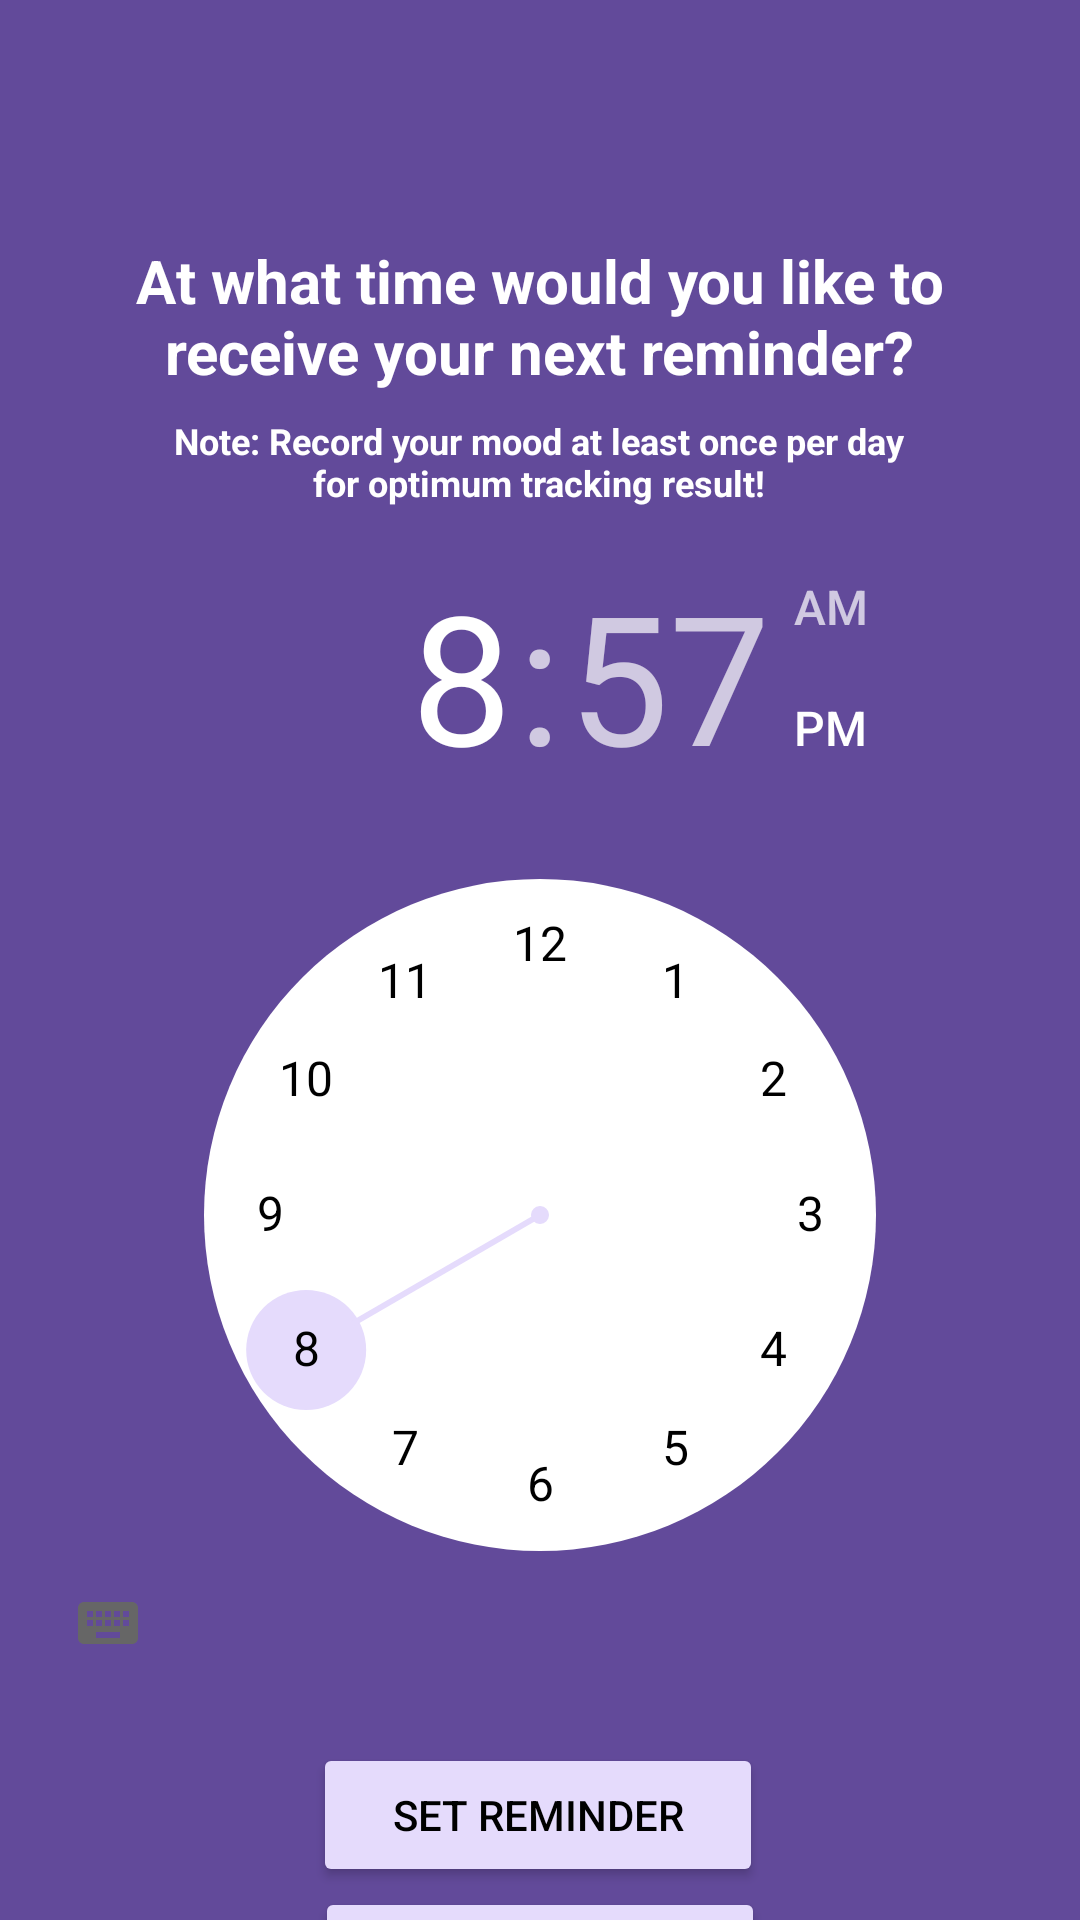

Reconstruct the res/layout file that produces this screen, plus the resources it refers to.
<!-- AndroidManifest.xml: application theme Base.Theme.Todo -->
<!-- res/layout/alarm.xml -->
<?xml version="1.0" encoding="utf-8"?>
<androidx.constraintlayout.widget.ConstraintLayout xmlns:android="http://schemas.android.com/apk/res/android"
    xmlns:app="http://schemas.android.com/apk/res-auto"
    xmlns:tools="http://schemas.android.com/tools"
    android:layout_width="match_parent"
    android:layout_height="match_parent"
    android:background="@color/btn_purple"
    tools:context="activity.SetReminderActivity">

    <TimePicker
        android:id="@+id/timepicker"
        android:layout_width="match_parent"
        android:layout_height="wrap_content"
        android:layout_marginTop="8dp"
        android:headerBackground="@color/btn_purple"
        android:numbersBackgroundColor="@color/white"
        android:numbersInnerTextColor="@color/white"
        android:numbersSelectorColor="@color/bg_light_purple"
        android:numbersTextColor="@color/black"
        android:timePickerMode="clock"

        app:layout_constraintTop_toBottomOf="@id/message2"
        tools:layout_editor_absoluteX="0dp" />

    <TextView
        android:id="@+id/message2"
        android:layout_width="250dp"
        android:layout_height="wrap_content"
        android:layout_marginTop="8dp"
        android:gravity="center"
        android:text="@string/note_record_your_mood_at_least_once_per_day_for_optimum_tracking_result"
        android:textColor="@color/white"
        android:textSize="12dp"
        android:textStyle="bold"
        app:layout_constraintEnd_toEndOf="parent"
        app:layout_constraintHorizontal_bias="0.497"
        app:layout_constraintStart_toStartOf="parent"
        app:layout_constraintTop_toBottomOf="@id/message" />

    <Button
        android:id="@+id/set"
        android:layout_width="150dp"
        android:layout_height="wrap_content"
        android:layout_marginTop="16dp"
        android:backgroundTint="@color/bg_light_purple"
        android:text="@string/set_reminder"
        android:textColor="@color/black"
        app:layout_constraintEnd_toEndOf="parent"
        app:layout_constraintHorizontal_bias="0.497"
        app:layout_constraintStart_toStartOf="parent"
        app:layout_constraintTop_toBottomOf="@+id/timepicker" />

    <Button
        android:id="@+id/skip"
        android:layout_width="150dp"
        android:layout_height="wrap_content"
        android:backgroundTint="@color/bg_light_purple"
        android:textColor="@color/black"
        android:text="@string/skip"
        app:layout_constraintEnd_toEndOf="parent"
        app:layout_constraintStart_toStartOf="parent"
        app:layout_constraintTop_toBottomOf="@+id/set" />

    <TextView
        android:id="@+id/message"
        android:layout_width="274dp"
        android:layout_height="wrap_content"
        android:layout_marginTop="80dp"
        android:gravity="center"
        android:text="@string/at_what_time_would_you_like_to_receive_your_next_reminder"
        android:textColor="@color/white"
        android:textSize="20dp"
        android:textStyle="bold"
        app:layout_constraintEnd_toEndOf="parent"
        app:layout_constraintHorizontal_bias="0.495"
        app:layout_constraintStart_toStartOf="parent"
        app:layout_constraintTop_toTopOf="parent" />

</androidx.constraintlayout.widget.ConstraintLayout>
<!-- resources referenced by this layout -->
<resources>
  <color name="bg_light_purple">#E5DBFC</color>
  <color name="black">#FF000000</color>
  <color name="btn_purple">#624a9a</color>
  <color name="white">#FFFFFFFF</color>
  <string name="at_what_time_would_you_like_to_receive_your_next_reminder">At what time would you like to receive your next reminder?</string>
  <string name="note_record_your_mood_at_least_once_per_day_for_optimum_tracking_result">Note: Record your mood at least once per day for optimum tracking result!</string>
  <string name="set_reminder">Set reminder</string>
  <string name="skip">Skip</string>
  <style name="Base.Theme.Todo" parent="Theme.MaterialComponents.DayNight.NoActionBar">
          
          <item name="colorPrimary">#8BDB77EC</item>
          <item name="colorOnPrimary">@color/primaryTextColor</item>
          <item name="colorPrimaryDark">@color/primaryDarkColor</item>
          <item name="colorOnSurface">@color/surfaceTextColor</item>
          <item name="colorSurface">@color/surfaceColor</item>
          <item name="colorSecondary">@color/secondaryColor</item>
          <item name="colorOnSecondary">@color/secondaryTextColor</item>
          <item name="colorAccent">@color/primaryDarkColor</item>
          <item name="colorPrimaryVariant">@color/primaryLightColor</item>
          <item name="colorSecondaryVariant">@color/secondaryLightColor</item>
      </style>
  <color name="primaryTextColor">#000000</color>
  <color name="primaryDarkColor">#026291</color>
  <color name="surfaceTextColor">#000000</color>
  <color name="surfaceColor">#ffffff</color>
  <color name="secondaryColor">#FEFF52</color>
  <color name="secondaryTextColor">#000000</color>
  <color name="primaryLightColor">#709C27B0</color>
  <color name="secondaryLightColor">#ffff87</color>
</resources>
